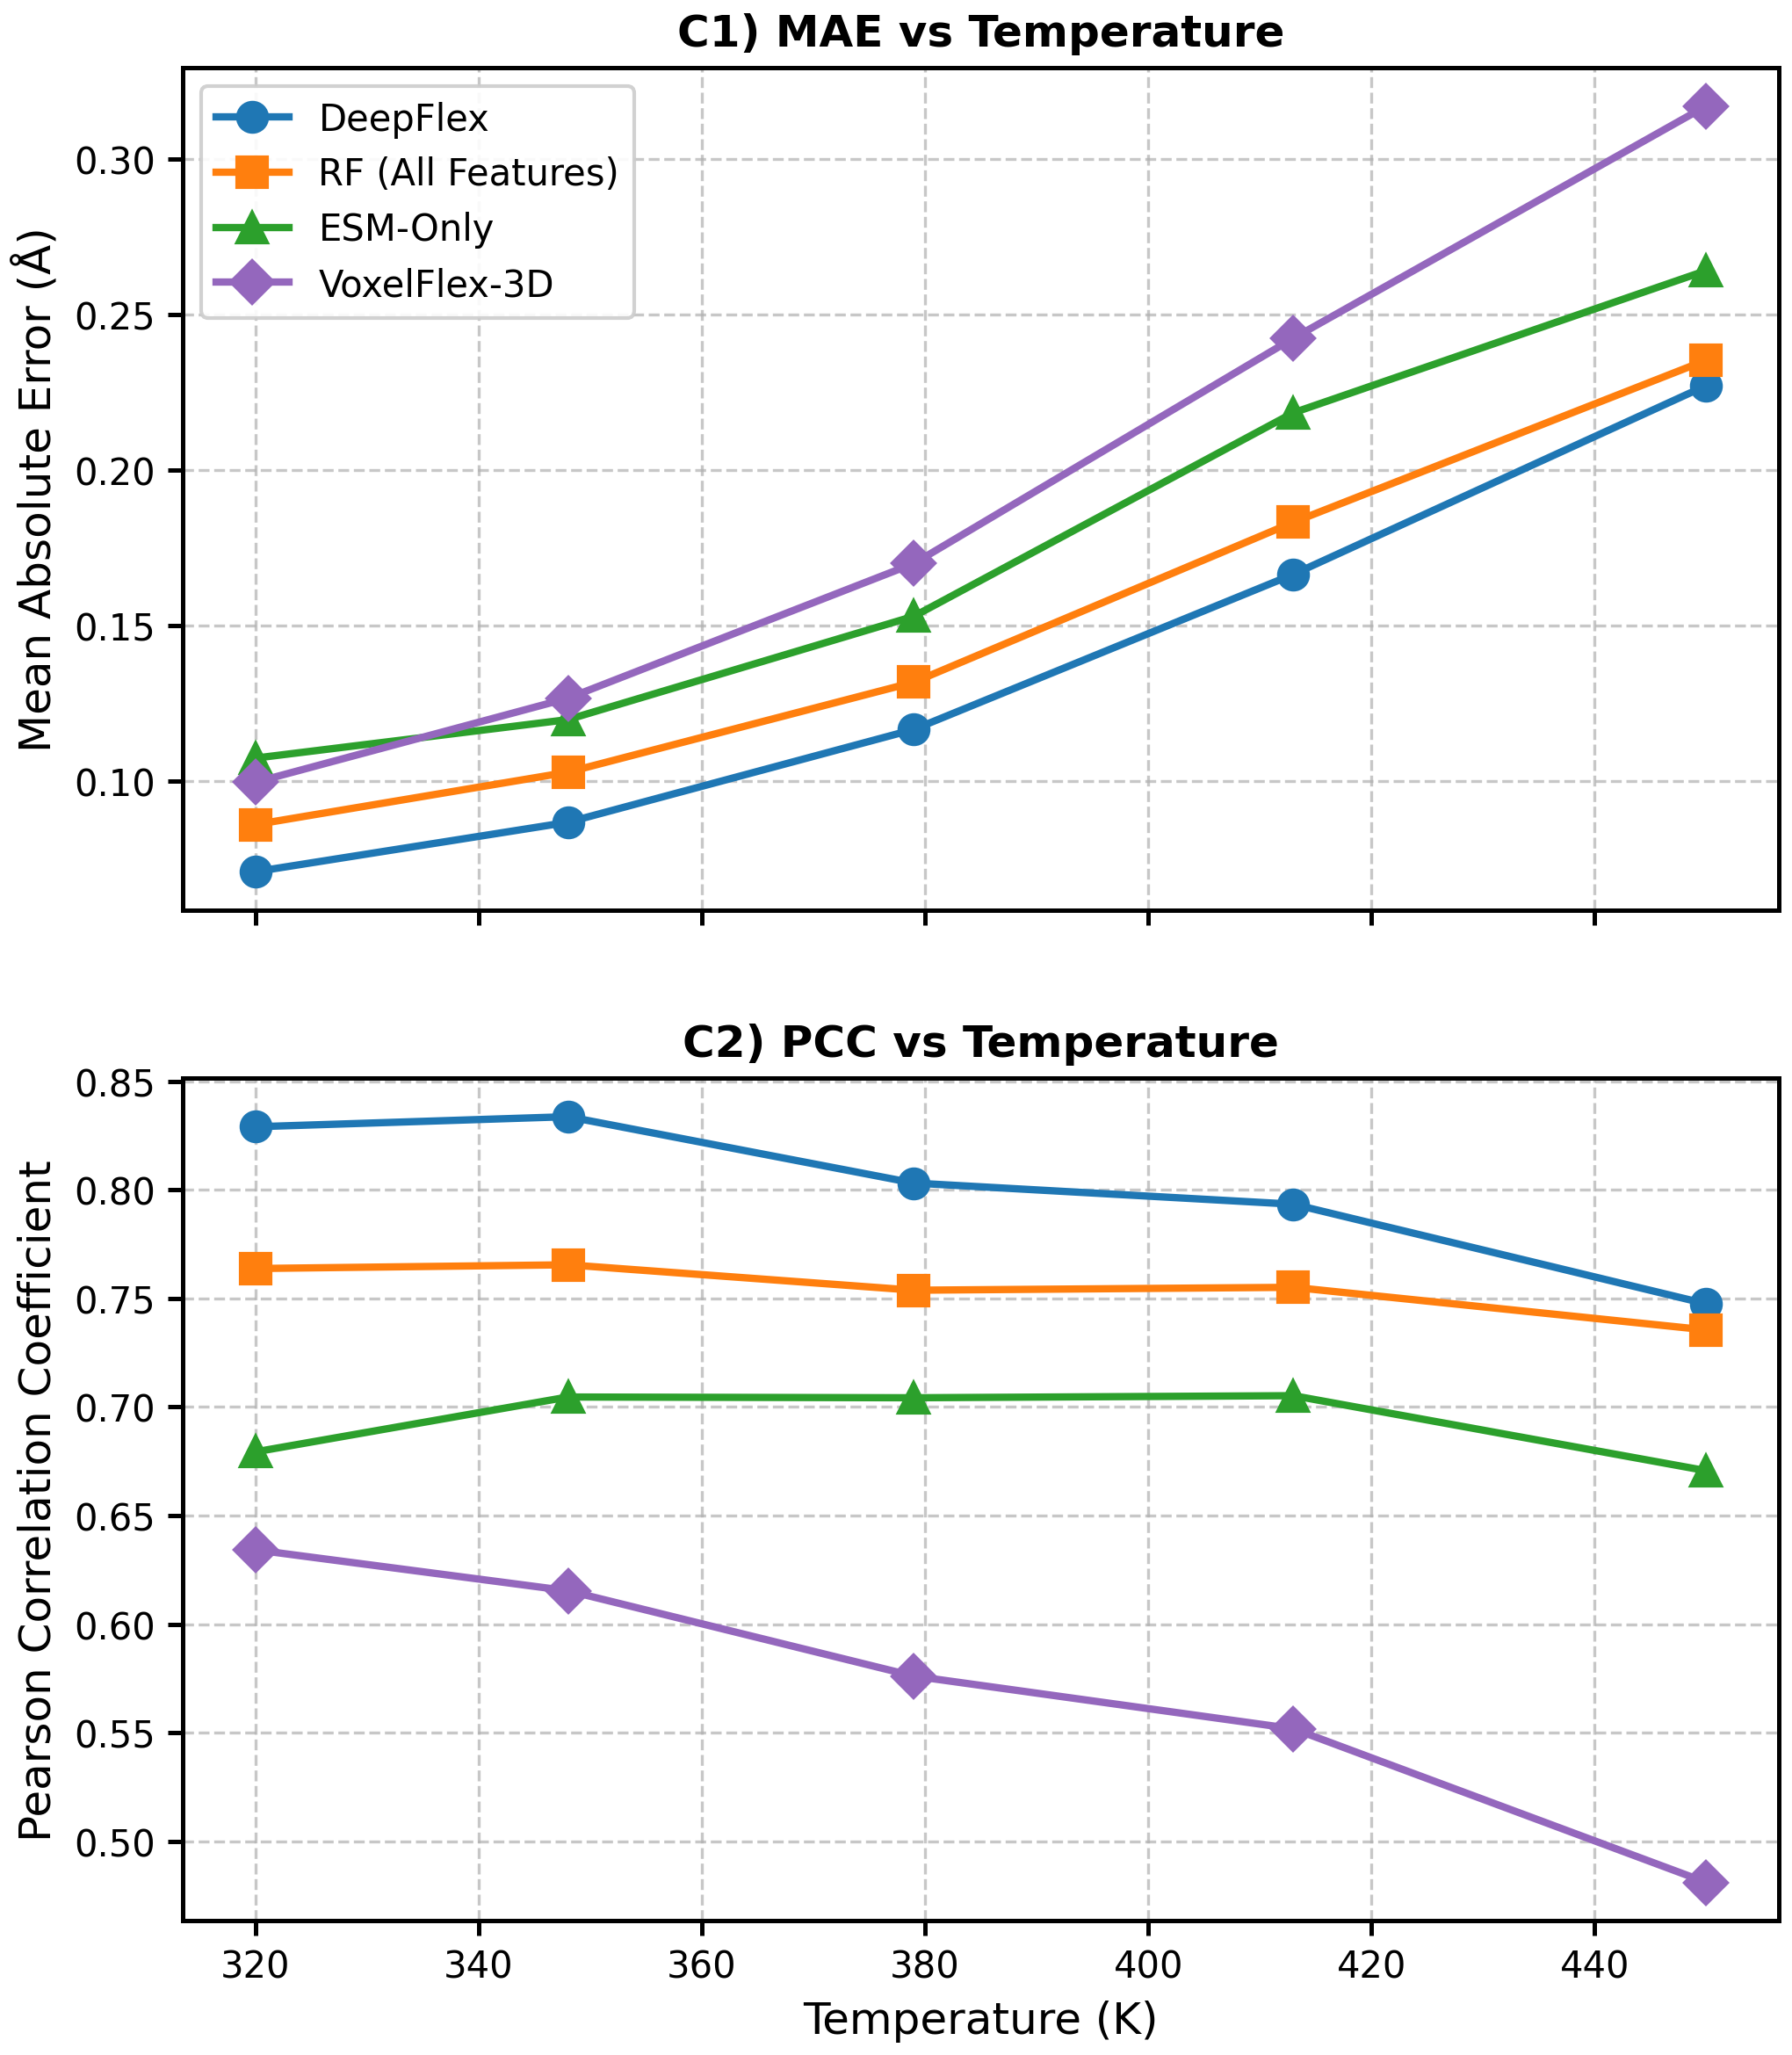

Values plotted in this chart, from the file beside it:
Temperature, DeepFlex MAE, DeepFlex PCC, ESM-Only MAE, ESM-Only PCC, VoxelFlex-3D MAE, VoxelFlex-3D PCC, RF (All Features) MAE, RF (All Features) PCC, RF (No ESM) MAE, RF (No ESM) PCC
320.0, 0.07088, 0.829, 0.1074, 0.6793, 0.09965, 0.6342, 0.08603, 0.7637, 0.1206, 0.5687
348.0, 0.08676, 0.8337, 0.1198, 0.7046, 0.1267, 0.6153, 0.1029, 0.7654, 0.1346, 0.5722
379.0, 0.1166, 0.8031, 0.153, 0.7042, 0.17, 0.576, 0.1318, 0.7537, 0.1703, 0.5686
413.0, 0.1665, 0.7933, 0.2185, 0.7052, 0.2425, 0.5518, 0.1833, 0.7551, 0.2377, 0.5766
450.0, 0.2273, 0.7475, 0.2643, 0.6706, 0.3172, 0.4811, 0.2354, 0.7355, 0.2984, 0.5647
